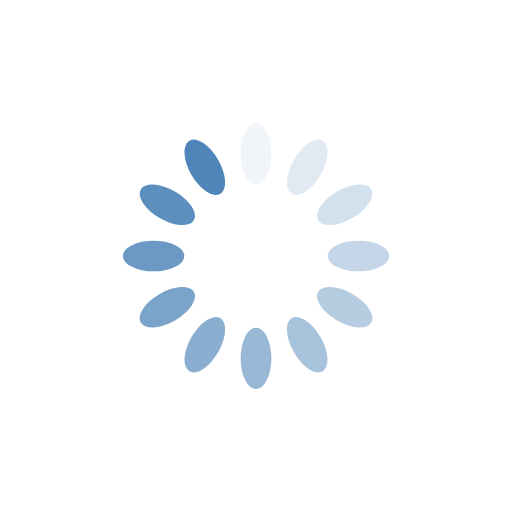
t = 0.00 s
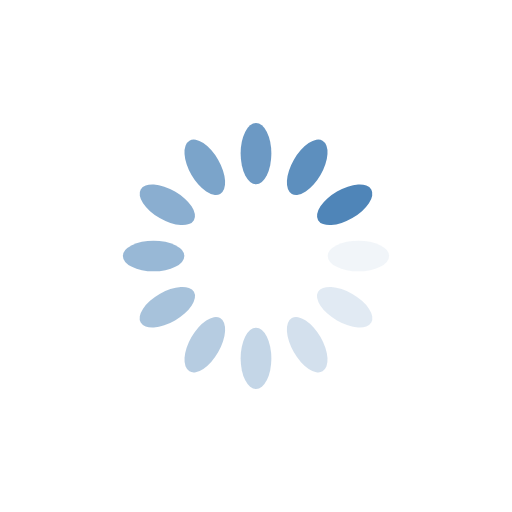
t = 0.25 s
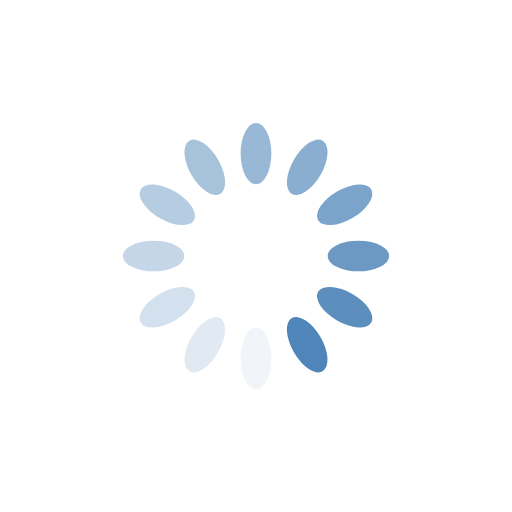
t = 0.50 s
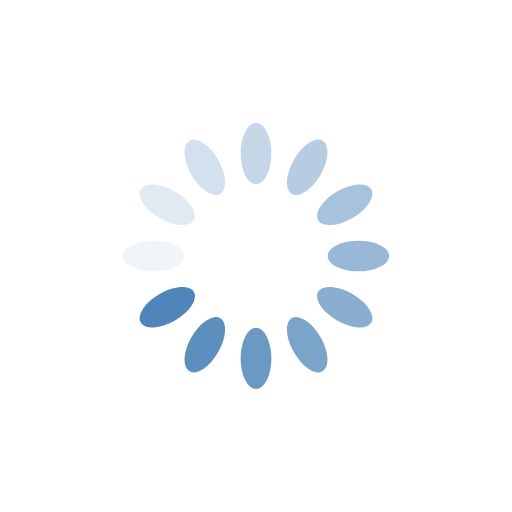
t = 0.75 s

The animated SVG that drew these frames (rendered in a browser with its animation timeline set to each time). Animation: 12 SMIL elements (animate=12); one cycle of 1.00 s, repeats indefinitely.

<?xml version="1.0" encoding="utf-8"?>
<svg xmlns="http://www.w3.org/2000/svg" xmlns:xlink="http://www.w3.org/1999/xlink" style="margin: auto; background: none; display: block; shape-rendering: auto;" width="200px" height="200px" viewBox="0 0 100 100" preserveAspectRatio="xMidYMid">
<g transform="rotate(0 50 50)">
  <rect x="47" y="24" rx="3" ry="6" width="6" height="12" fill="#4f85b8">
    <animate attributeName="opacity" values="1;0" keyTimes="0;1" dur="1s" begin="-0.9166666666666666s" repeatCount="indefinite"></animate>
  </rect>
</g><g transform="rotate(30 50 50)">
  <rect x="47" y="24" rx="3" ry="6" width="6" height="12" fill="#4f85b8">
    <animate attributeName="opacity" values="1;0" keyTimes="0;1" dur="1s" begin="-0.8333333333333334s" repeatCount="indefinite"></animate>
  </rect>
</g><g transform="rotate(60 50 50)">
  <rect x="47" y="24" rx="3" ry="6" width="6" height="12" fill="#4f85b8">
    <animate attributeName="opacity" values="1;0" keyTimes="0;1" dur="1s" begin="-0.75s" repeatCount="indefinite"></animate>
  </rect>
</g><g transform="rotate(90 50 50)">
  <rect x="47" y="24" rx="3" ry="6" width="6" height="12" fill='#4f85b8'>
    <animate attributeName="opacity" values="1;0" keyTimes="0;1" dur="1s" begin="-0.6666666666666666s" repeatCount="indefinite"></animate>
  </rect>
</g><g transform="rotate(120 50 50)">
  <rect x="47" y="24" rx="3" ry="6" width="6" height="12" fill='#4f85b8'>
    <animate attributeName="opacity" values="1;0" keyTimes="0;1" dur="1s" begin="-0.5833333333333334s" repeatCount="indefinite"></animate>
  </rect>
</g><g transform="rotate(150 50 50)">
  <rect x="47" y="24" rx="3" ry="6" width="6" height="12" fill='#4f85b8'>
    <animate attributeName="opacity" values="1;0" keyTimes="0;1" dur="1s" begin="-0.5s" repeatCount="indefinite"></animate>
  </rect>
</g><g transform="rotate(180 50 50)">
  <rect x="47" y="24" rx="3" ry="6" width="6" height="12" fill='#4f85b8'>
    <animate attributeName="opacity" values="1;0" keyTimes="0;1" dur="1s" begin="-0.4166666666666667s" repeatCount="indefinite"></animate>
  </rect>
</g><g transform="rotate(210 50 50)">
  <rect x="47" y="24" rx="3" ry="6" width="6" height="12" fill='#4f85b8'>
    <animate attributeName="opacity" values="1;0" keyTimes="0;1" dur="1s" begin="-0.3333333333333333s" repeatCount="indefinite"></animate>
  </rect>
</g><g transform="rotate(240 50 50)">
  <rect x="47" y="24" rx="3" ry="6" width="6" height="12" fill='#4f85b8'>
    <animate attributeName="opacity" values="1;0" keyTimes="0;1" dur="1s" begin="-0.25s" repeatCount="indefinite"></animate>
  </rect>
</g><g transform="rotate(270 50 50)">
  <rect x="47" y="24" rx="3" ry="6" width="6" height="12" fill='#4f85b8'>
    <animate attributeName="opacity" values="1;0" keyTimes="0;1" dur="1s" begin="-0.16666666666666666s" repeatCount="indefinite"></animate>
  </rect>
</g><g transform="rotate(300 50 50)">
  <rect x="47" y="24" rx="3" ry="6" width="6" height="12" fill='#4f85b8'>
    <animate attributeName="opacity" values="1;0" keyTimes="0;1" dur="1s" begin="-0.08333333333333333s" repeatCount="indefinite"></animate>
  </rect>
</g><g transform="rotate(330 50 50)">
  <rect x="47" y="24" rx="3" ry="6" width="6" height="12" fill='#4f85b8'>
    <animate attributeName="opacity" values="1;0" keyTimes="0;1" dur="1s" begin="0s" repeatCount="indefinite"></animate>
  </rect>
</g>
<!-- [ldio] generated by https://loading.io/ --></svg>